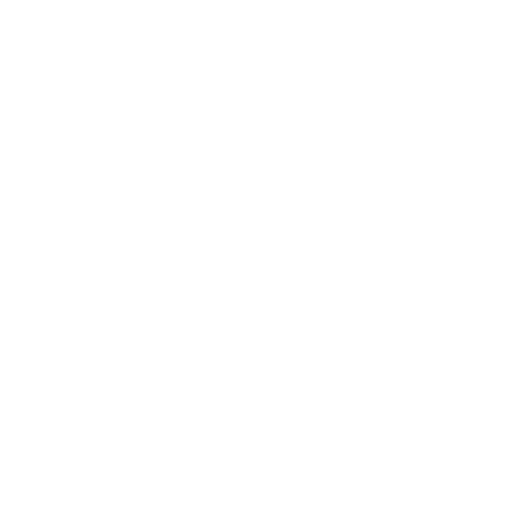
t = 0.00 s
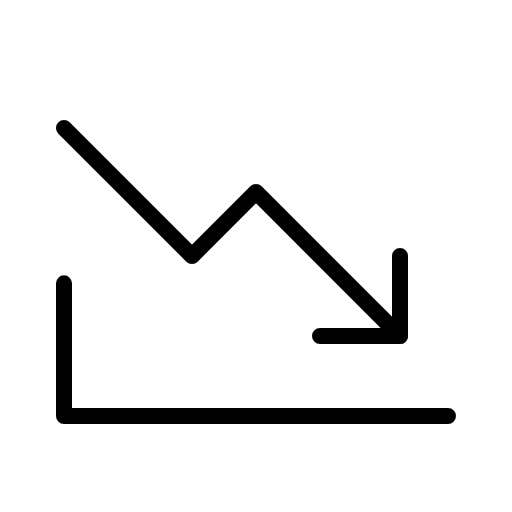
t = 0.38 s
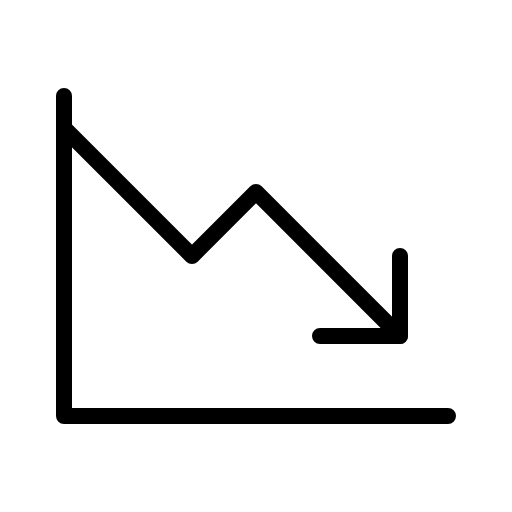
t = 1.13 s
t = 1.50 s: frame unchanged from t = 1.13 s, image omitted
t = 1.88 s: frame unchanged from t = 1.13 s, image omitted
t = 2.63 s: frame unchanged from t = 1.13 s, image omitted

The animated SVG that drew these frames (rendered in a browser with its animation timeline set to each time). Animation: 1 CSS @keyframes rule; one cycle of 3.00 s, repeats indefinitely.

<svg xmlns="http://www.w3.org/2000/svg" viewBox="0 0 256 256">
  <style>
    .draw-line {
      stroke-dasharray: 2000;
      stroke-dashoffset: 0;
    }
    svg:hover .draw-line {
      animation: phosphor-draw-in 3s ease-in-out infinite alternate;
    }
    @keyframes phosphor-draw-in {
      0%   { stroke-dashoffset: 2000; }
      50%  { stroke-dashoffset: 0; }
      100% { stroke-dashoffset: 0; }
    }
  </style><rect width="256" height="256" fill="none"/><polyline points="200 168 128 96 96 128 32 64" fill="none" stroke="currentColor" stroke-linecap="round" stroke-linejoin="round" stroke-width="8" class="draw-line"/><polyline points="200 128 200 168 160 168" fill="none" stroke="currentColor" stroke-linecap="round" stroke-linejoin="round" stroke-width="8" class="draw-line"/><polyline points="224 208 32 208 32 48" fill="none" stroke="currentColor" stroke-linecap="round" stroke-linejoin="round" stroke-width="8" class="draw-line"/></svg>
